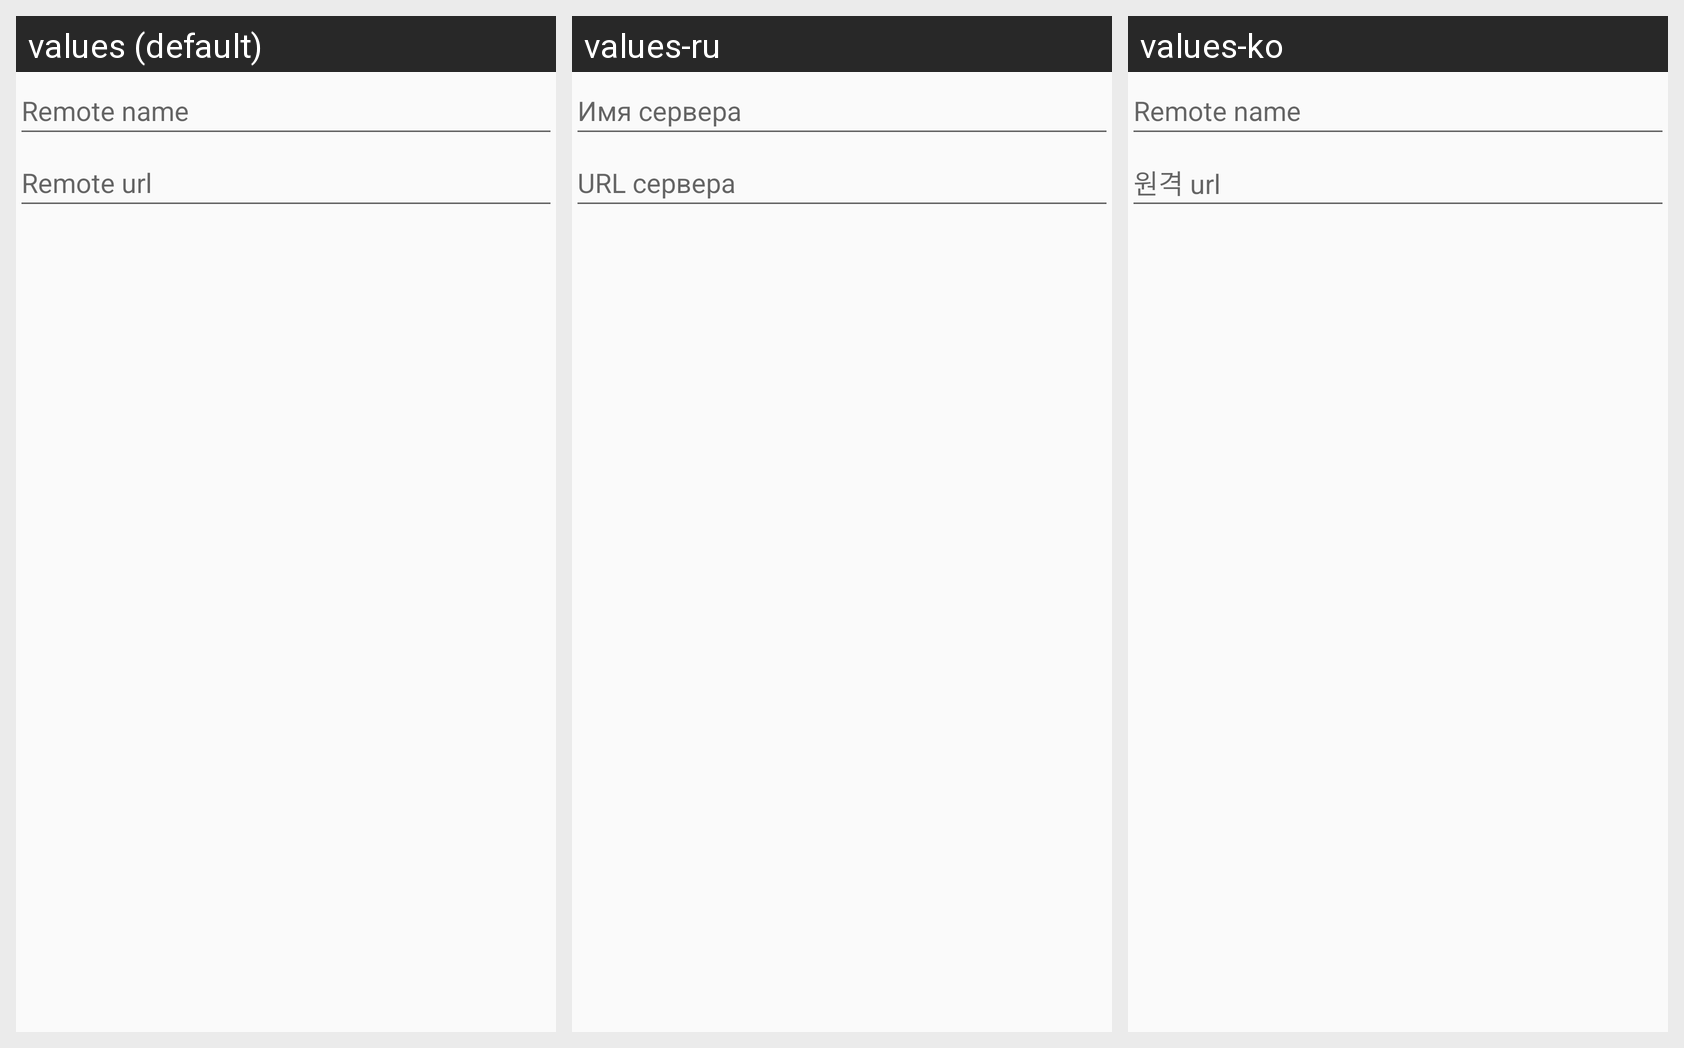

Strings drawn on this Android screen and how each of the app's shown locales translates them:
Android screen res/layout/dialog_add_remote.xml rendered under 3 locales, left to right: values (default), values-ru, values-ko. Device: Nexus 5 (rendered at 1080×1920; each locale shown at half size, 540×960, under a caption strip naming it); theme AppTheme.
Other locales in the repository, not shown: values-de, values-es, values-fr, values-iw, values-ja, values-zh-rCN.
Strings drawn on this screen, with the default value and each locale's value (text and hints the layout hard-codes, and strings that could not be matched under every locale, appear in the picture but are not listed):

dialog_add_remote_hint_name
  values: Remote name
  values-ru: Имя сервера
  values-ko: Remote name

dialog_add_remote_hint_url
  values: Remote url
  values-ru: URL сервера
  values-ko: 원격 url
